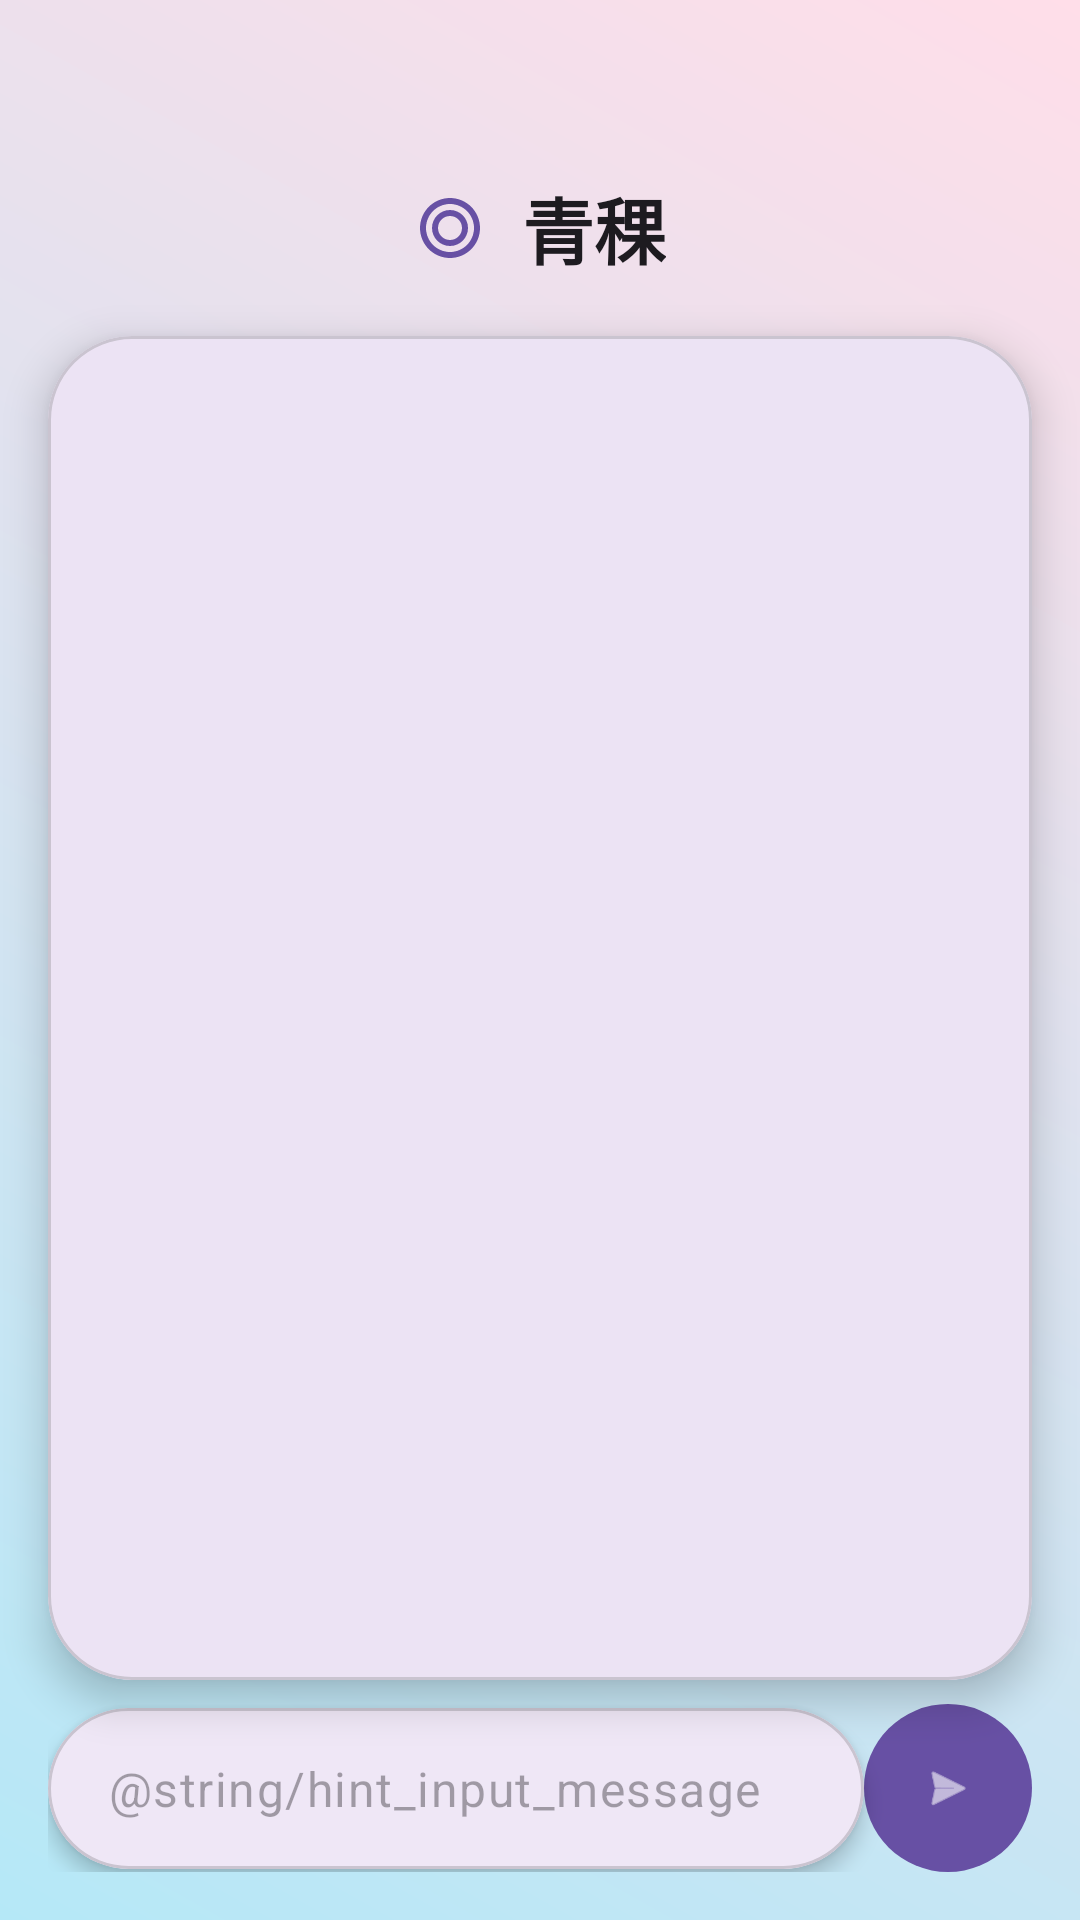

Produce the Android XML layout that renders to this screen, including the resource entries it uses.
<!-- AndroidManifest.xml: application theme Theme.Qingke -->
<!-- res/layout/activity_chat.xml -->
<?xml version="1.0" encoding="utf-8"?>
<androidx.constraintlayout.widget.ConstraintLayout xmlns:android="http://schemas.android.com/apk/res/android"
    xmlns:app="http://schemas.android.com/apk/res-auto"
    android:layout_width="match_parent"
    android:layout_height="match_parent"
    android:background="@drawable/bg_login_gradient">

    
    <TextView
        android:id="@+id/tvAppNameWithIcon"
        android:layout_width="wrap_content"
        android:layout_height="40dp"
        android:layout_marginTop="56dp"
        android:drawableStart="@drawable/ic_app_icon_placeholder"
        android:drawablePadding="12dp"
        android:gravity="center_vertical"
        android:text="@string/app_name"
        android:textAppearance="?attr/textAppearanceHeadlineSmall"
        android:textColor="?attr/colorOnSurface"
        android:textStyle="bold"
        app:layout_constraintEnd_toEndOf="parent"
        app:layout_constraintStart_toStartOf="parent"
        app:layout_constraintTop_toTopOf="parent" />

    
    <com.google.android.material.card.MaterialCardView
        android:id="@+id/cardChat"
        android:layout_width="0dp"
        android:layout_height="0dp"
        android:layout_marginHorizontal="16dp"
        android:layout_marginTop="16dp"
        android:layout_marginBottom="8dp"
        app:cardBackgroundColor="?attr/colorSurface"
        app:cardCornerRadius="28dp"
        app:cardElevation="8dp"
        app:layout_constraintBottom_toTopOf="@id/layoutInput"
        app:layout_constraintEnd_toEndOf="parent"
        app:layout_constraintStart_toStartOf="parent"
        app:layout_constraintTop_toBottomOf="@id/tvAppNameWithIcon">

        
        <androidx.recyclerview.widget.RecyclerView
            android:id="@+id/rvMessages"
            android:layout_width="match_parent"
            android:layout_height="match_parent"
            android:clipToPadding="false"
            android:padding="12dp" />

    </com.google.android.material.card.MaterialCardView>

    
    <androidx.constraintlayout.widget.ConstraintLayout
        android:id="@+id/layoutInput"
        android:layout_width="0dp"
        android:layout_height="wrap_content"
        android:layout_marginHorizontal="16dp"
        android:layout_marginBottom="16dp"
        app:layout_constraintBottom_toBottomOf="parent"
        app:layout_constraintEnd_toEndOf="parent"
        app:layout_constraintStart_toStartOf="parent">

        <com.google.android.material.card.MaterialCardView
            android:layout_width="0dp"
            android:layout_height="wrap_content"
            app:cardBackgroundColor="?attr/colorSurface"
            app:cardCornerRadius="28dp"
            app:cardElevation="4dp"
            app:layout_constraintBottom_toBottomOf="parent"
            app:layout_constraintEnd_toStartOf="@id/btnSend"
            app:layout_constraintStart_toStartOf="parent"
            app:layout_constraintTop_toTopOf="parent">

            <com.google.android.material.textfield.TextInputLayout
                android:id="@+id/inputLayout"
                style="@style/Widget.Material3.TextInputLayout.OutlinedBox.Dense"
                android:layout_width="match_parent"
                android:layout_height="wrap_content"
                android:padding="4dp"
                app:boxStrokeWidth="0dp"
                app:boxStrokeWidthFocused="0dp"
                app:hintEnabled="false">

                <com.google.android.material.textfield.TextInputEditText
                    android:id="@+id/etMessage"
                    android:layout_width="match_parent"
                    android:layout_height="wrap_content"
                    android:background="@null"
                    android:hint="@string/hint_input_message"
                    android:inputType="text"
                    android:maxLines="3"
                    android:paddingVertical="12dp"
                    android:paddingStart="16dp"
                    android:paddingEnd="8dp"
                    android:textAppearance="?attr/textAppearanceBodyLarge" />

            </com.google.android.material.textfield.TextInputLayout>

        </com.google.android.material.card.MaterialCardView>

        <com.google.android.material.button.MaterialButton
            android:id="@+id/btnSend"
            android:layout_width="56dp"
            android:layout_height="56dp"
            android:layout_marginStart="12dp"
            android:insetTop="0dp"
            android:insetBottom="0dp"
            android:contentDescription="@string/send_message"
            app:cornerRadius="28dp"
            app:icon="@android:drawable/ic_menu_send"
            app:iconGravity="textStart"
            app:iconPadding="0dp"
            app:iconTint="?attr/colorOnPrimary"
            app:layout_constraintBottom_toBottomOf="parent"
            app:layout_constraintEnd_toEndOf="parent"
            app:layout_constraintTop_toTopOf="parent" />

    </androidx.constraintlayout.widget.ConstraintLayout>

    
    <View
        android:layout_width="200dp"
        android:layout_height="200dp"
        android:layout_marginEnd="-60dp"
        android:layout_marginBottom="-60dp"
        android:background="@drawable/bg_decor_dot"
        app:layout_constraintBottom_toBottomOf="parent"
        app:layout_constraintEnd_toEndOf="parent" />

</androidx.constraintlayout.widget.ConstraintLayout>
<!-- resources referenced by this layout -->
<resources>
  <!-- drawable bg_login_gradient (drawable) -->
  <?xml version="1.0" encoding="utf-8"?>
  <shape xmlns:android="http://schemas.android.com/apk/res/android">
      <gradient
          android:angle="45"
          android:endColor="#FFDEE9"
          android:startColor="#B5E8F7"
          android:type="linear" />
  </shape>
  <!-- drawable ic_app_icon_placeholder (drawable) -->
  <vector xmlns:android="http://schemas.android.com/apk/res/android"
      android:width="24dp"
      android:height="24dp"
      android:viewportWidth="24"
      android:viewportHeight="24">
      <path
          android:fillColor="?attr/colorPrimary"
          android:pathData="M12,2C6.48,2 2,6.48 2,12s4.48,10 10,10 10,-4.48 10,-10S17.52,2 12,2zM12,20c-4.41,0 -8,-3.59 -8,-8s3.59,-8 8,-8 8,3.59 8,8 -3.59,8 -8,8z" />
      <path
          android:fillColor="?attr/colorPrimary"
          android:pathData="M12,6c-3.31,0 -6,2.69 -6,6s2.69,6 6,6 6,-2.69 6,-6 -2.69,-6 -6,-6zM12,16c-2.21,0 -4,-1.79 -4,-4s1.79,-4 4,-4 4,1.79 4,4 -1.79,4 -4,4z" />
  </vector>
  <string name="app_name">青稞</string>
  <string name="send_message">发送消息</string>
  <style name="Theme.Qingke" parent="Base.Theme.Qingke" />
  <style name="Base.Theme.Qingke" parent="Theme.Material3.DayNight.NoActionBar">
          
          
      </style>
</resources>
